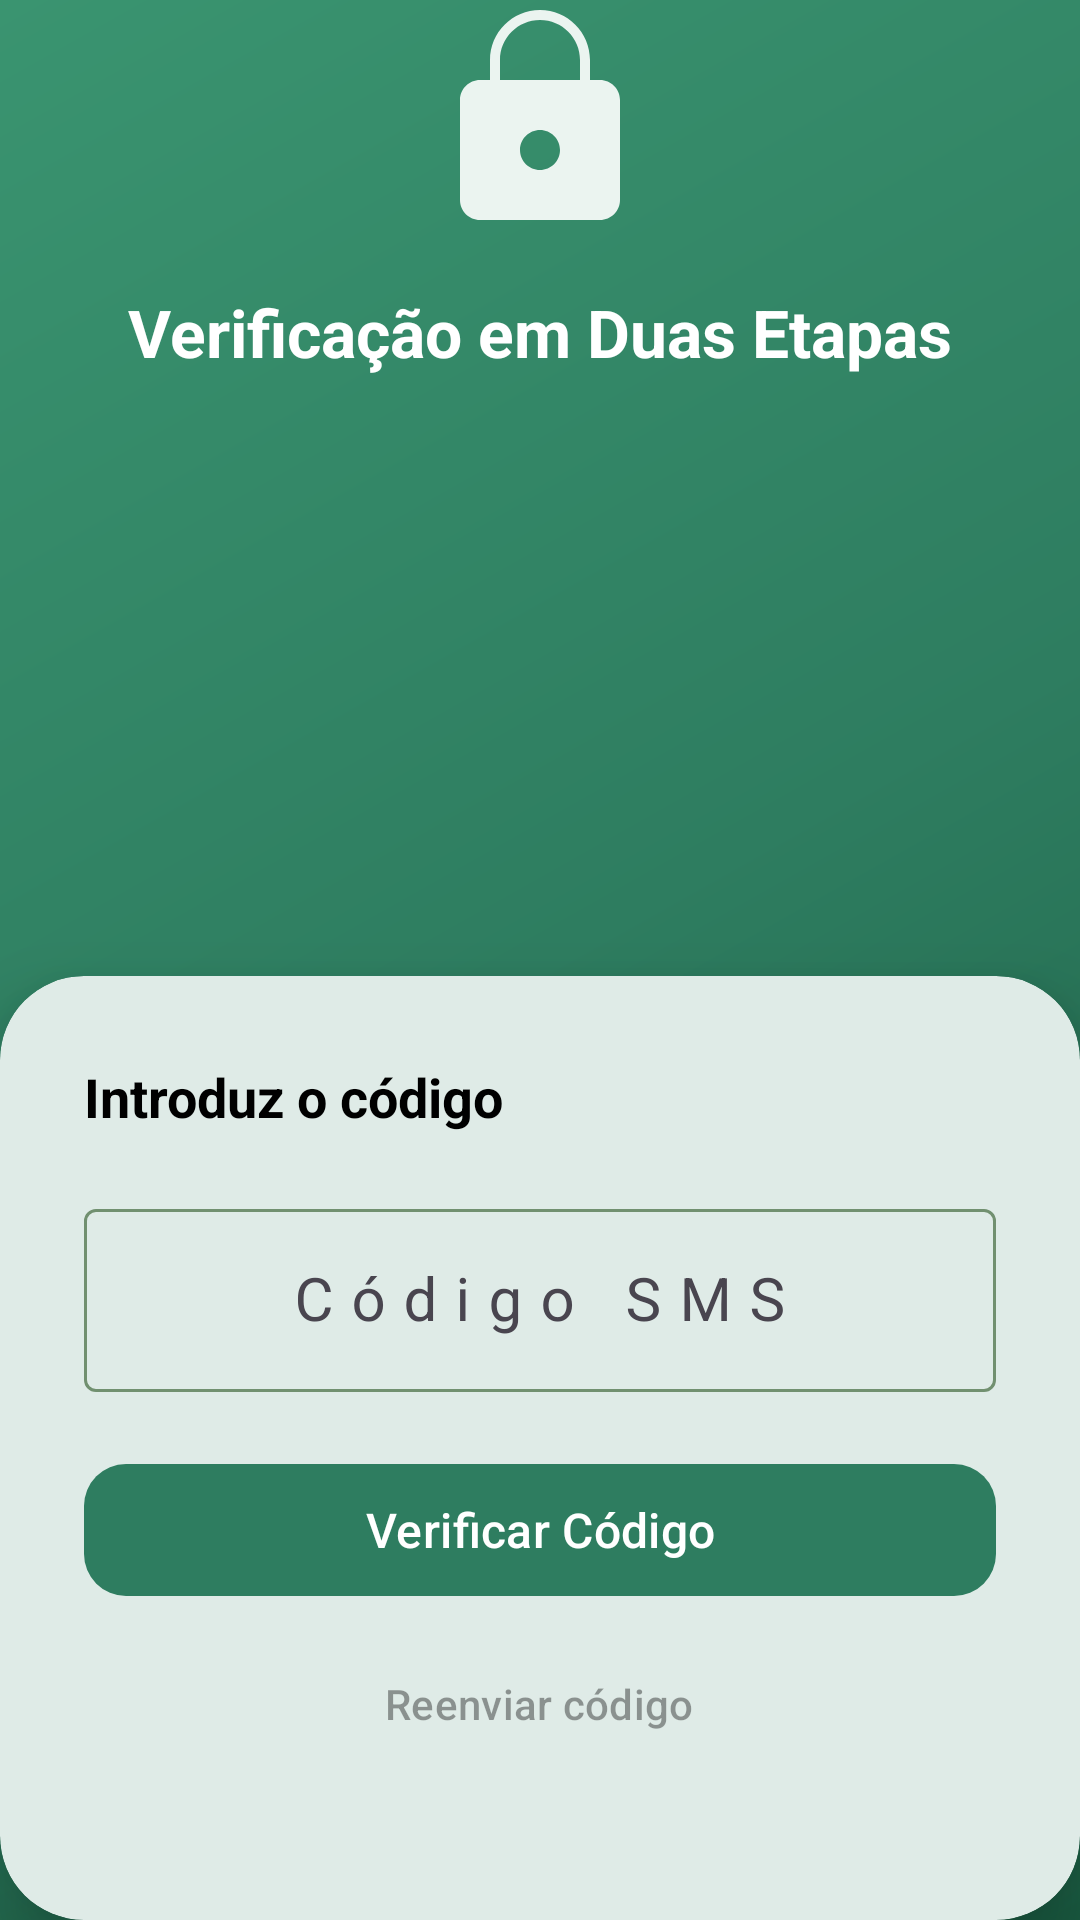

Here is an Android app screen rendered from its layout file. Give the layout XML and the strings, colors and styles it references.
<!-- AndroidManifest.xml: application theme Theme.ReStock_PG_Dispositivo_Moveis -->
<!-- res/layout/activity_mfa.xml -->
<?xml version="1.0" encoding="utf-8"?>
<androidx.constraintlayout.widget.ConstraintLayout xmlns:android="http://schemas.android.com/apk/res/android"
    xmlns:app="http://schemas.android.com/apk/res-auto"
    xmlns:tools="http://schemas.android.com/tools"
    android:layout_width="match_parent"
    android:layout_height="match_parent"
    android:background="@drawable/bg_login_gradient"
    tools:context=".MfaActivity">

    
    <LinearLayout
        android:id="@+id/headerSection"
        android:layout_width="0dp"
        android:layout_height="0dp"
        android:gravity="center"
        android:orientation="vertical"
        app:layout_constraintBottom_toTopOf="@id/mfaCard"
        app:layout_constraintEnd_toEndOf="parent"
        app:layout_constraintStart_toStartOf="parent"
        app:layout_constraintTop_toTopOf="parent">

        <ImageView
            android:id="@+id/mfaLogo"
            android:layout_width="80dp"
            android:layout_height="80dp"
            android:src="@drawable/ic_lock"
            android:tint="@android:color/white"
            android:alpha="0.9" />

        <TextView
            android:id="@+id/mfaTitle"
            android:layout_width="wrap_content"
            android:layout_height="wrap_content"
            android:layout_marginTop="16dp"
            android:text="@string/mfa_title"
            android:textColor="@android:color/white"
            android:textSize="22sp"
            android:textStyle="bold" />

        <TextView
            android:id="@+id/mfaDescription"
            android:layout_width="0dp"
            android:layout_height="wrap_content"
            android:layout_marginTop="8dp"
            android:layout_marginHorizontal="40dp"
            android:gravity="center"
            android:text="@string/mfa_description"
            android:textColor="#B2DFCB"
            android:textSize="14sp" />
    </LinearLayout>

    
    <com.google.android.material.card.MaterialCardView
        android:id="@+id/mfaCard"
        android:layout_width="match_parent"
        android:layout_height="wrap_content"
        app:cardCornerRadius="28dp"
        app:cardElevation="16dp"
        app:strokeWidth="0dp"
        app:layout_constraintBottom_toBottomOf="parent"
        app:layout_constraintEnd_toEndOf="parent"
        app:layout_constraintStart_toStartOf="parent"
        app:layout_constraintVertical_bias="1.0">

        <LinearLayout
            android:layout_width="match_parent"
            android:layout_height="wrap_content"
            android:orientation="vertical"
            android:paddingStart="28dp"
            android:paddingEnd="28dp"
            android:paddingTop="28dp"
            android:paddingBottom="48dp">

            <TextView
                android:layout_width="wrap_content"
                android:layout_height="wrap_content"
                android:text="@string/mfa_card_title"
                android:textSize="18sp"
                android:textStyle="bold"
                android:textColor="?attr/colorOnSurface" />

            <com.google.android.material.textfield.TextInputLayout
                android:id="@+id/otpInputLayout"
                style="@style/Widget.Material3.TextInputLayout.OutlinedBox"
                android:layout_width="match_parent"
                android:layout_height="wrap_content"
                android:layout_marginTop="20dp"
                android:hint="@string/otp_hint">

                <com.google.android.material.textfield.TextInputEditText
                    android:id="@+id/otpInput"
                    android:layout_width="match_parent"
                    android:layout_height="wrap_content"
                    android:inputType="number"
                    android:maxLength="6"
                    android:textSize="20sp"
                    android:gravity="center"
                    android:letterSpacing="0.3" />
            </com.google.android.material.textfield.TextInputLayout>

            <com.google.android.material.button.MaterialButton
                android:id="@+id/verifyBtn"
                android:layout_width="match_parent"
                android:layout_height="52dp"
                android:layout_marginTop="20dp"
                android:text="@string/verify_code"
                android:textSize="16sp"
                app:cornerRadius="14dp" />

            <com.google.android.material.button.MaterialButton
                android:id="@+id/resendBtn"
                style="@style/Widget.Material3.Button.TextButton"
                android:layout_width="wrap_content"
                android:layout_height="wrap_content"
                android:layout_gravity="center"
                android:layout_marginTop="8dp"
                android:text="@string/mfa_resend_code"
                android:enabled="false" />

            <ProgressBar
                android:id="@+id/progressBar"
                android:layout_width="wrap_content"
                android:layout_height="wrap_content"
                android:layout_gravity="center"
                android:layout_marginTop="8dp"
                android:visibility="gone"
                tools:visibility="gone" />
        </LinearLayout>
    </com.google.android.material.card.MaterialCardView>

</androidx.constraintlayout.widget.ConstraintLayout>
<!-- resources referenced by this layout -->
<resources>
  <!-- drawable bg_login_gradient (drawable) -->
  <?xml version="1.0" encoding="utf-8"?>
  <shape xmlns:android="http://schemas.android.com/apk/res/android">
      <gradient
          android:type="linear"
          android:angle="135"
          android:startColor="#1A5C42"
          android:centerColor="#2E7D60"
          android:endColor="#3A9470" />
  </shape>
  <!-- drawable ic_lock (drawable) -->
  <vector xmlns:android="http://schemas.android.com/apk/res/android"
      android:width="24dp"
      android:height="24dp"
      android:viewportWidth="24"
      android:viewportHeight="24"
      android:tint="?attr/colorControlNormal">
    <path
        android:fillColor="@android:color/black"
        android:pathData="M18,8h-1V6c0,-2.76 -2.24,-5 -5,-5S7,3.24 7,6v2H6c-1.1,0 -2,0.9 -2,2v10c0,1.1 0.9,2 2,2h12c1.1,0 2,-0.9 2,-2V10c0,-1.1 -0.9,-2 -2,-2zM12,17c-1.1,0 -2,-0.9 -2,-2s0.9,-2 2,-2 2,0.9 2,2 -0.9,2 -2,2zM16,8H8V6c0,-2.21 1.79,-4 4,-4s4,1.79 4,4v2z"/>
  </vector>
  <string name="mfa_card_title">Introduz o código</string>
  <string name="mfa_description">Introduza o código de verificação que enviámos para o seu telemóvel terminado em %s.</string>
  <string name="mfa_resend_code">Reenviar código</string>
  <string name="mfa_title">Verificação em Duas Etapas</string>
  <string name="otp_hint">Código SMS</string>
  <string name="verify_code">Verificar Código</string>
  <style name="Theme.ReStock_PG_Dispositivo_Moveis" parent="Base.Theme.ReStock_PG_Dispositivo_Moveis" />
  <style name="Base.Theme.ReStock_PG_Dispositivo_Moveis" parent="Theme.Material3.Light.NoActionBar">
          
          <item name="colorPrimary">@color/primary</item>
          <item name="colorOnPrimary">@color/white</item>
          <item name="colorPrimaryContainer">@color/primary_container</item>
          <item name="colorOnPrimaryContainer">@color/on_primary_container</item>
  
          
          <item name="colorSecondary">@color/secondary</item>
          <item name="colorOnSecondary">@color/white</item>
          <item name="colorSecondaryContainer">@color/secondary_container</item>
  
          
          <item name="colorTertiary">@color/tertiary</item>
          <item name="colorTertiaryContainer">@color/tertiary_container</item>
  
          
          <item name="colorSurface">@color/surface</item>
          <item name="colorOnSurface">@color/black</item>
          <item name="colorSurfaceVariant">@color/surface_variant</item>
          <item name="android:colorBackground">@color/background</item>
          <item name="colorOnBackground">@color/black</item>
          <item name="colorOutline">@color/outline</item>
  
          
          <item name="productCardCornerRadius">16dp</item>
          <item name="productCardElevation">2dp</item>
      </style>
  <color name="primary">#2E7D60</color>
  <color name="white">#FFFFFFFF</color>
  <color name="primary_container">#C8ECD9</color>
  <color name="on_primary_container">#003926</color>
  <color name="secondary">#D4762A</color>
  <color name="secondary_container">#FDEEDD</color>
  <color name="tertiary">#7B5EA7</color>
  <color name="tertiary_container">#EDE0FF</color>
  <color name="surface">#FFFFFF</color>
  <color name="black">#FF000000</color>
  <color name="surface_variant">#EDF7F2</color>
  <color name="background">#F5F9F7</color>
  <color name="outline">#719070</color>
</resources>
